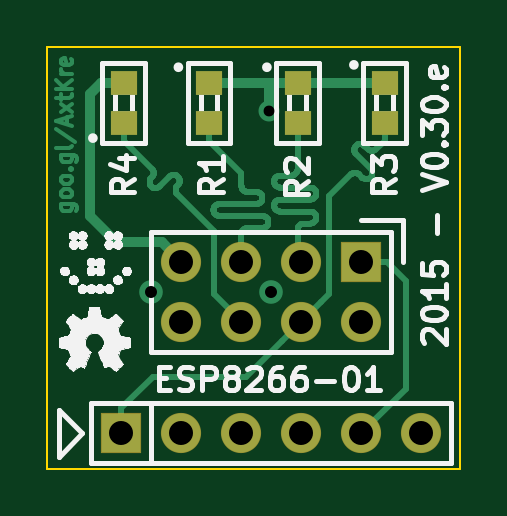
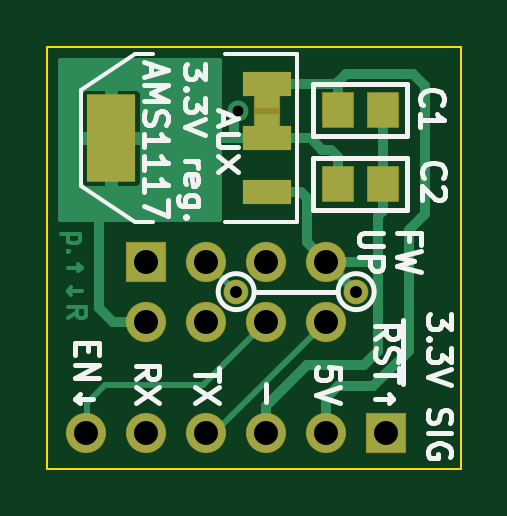
Circuit board: 8 layer files. Board 17.5 x 17.8 mm.
- bottom_copper: IKEA-Samtid_mood-light_esp8266-adapter-B_Cu.gbl (8584 bytes)
- bottom_mask: IKEA-Samtid_mood-light_esp8266-adapter-B_Mask.gbs (1305 bytes)
- bottom_silk: IKEA-Samtid_mood-light_esp8266-adapter-B_SilkS.gbo (13237 bytes)
- outline: IKEA-Samtid_mood-light_esp8266-adapter-Edge_Cuts.gbr (504 bytes)
- top_copper: IKEA-Samtid_mood-light_esp8266-adapter-F_Cu.gtl (18539 bytes)
- top_mask: IKEA-Samtid_mood-light_esp8266-adapter-F_Mask.gts (1019 bytes)
- top_silk: IKEA-Samtid_mood-light_esp8266-adapter-F_SilkS.gto (74447 bytes)
- drill: IKEA-Samtid_mood-light_esp8266-adapter.drl (337 bytes)

=== bottom_copper: IKEA-Samtid_mood-light_esp8266-adapter-B_Cu.gbl (8584 bytes, source omitted) ===
=== bottom_mask: IKEA-Samtid_mood-light_esp8266-adapter-B_Mask.gbs ===
G04 #@! TF.FileFunction,Soldermask,Bot*
%FSLAX46Y46*%
G04 Gerber Fmt 4.6, Leading zero omitted, Abs format (unit mm)*
G04 Created by KiCad (PCBNEW (2015-03-16 BZR 5521)-product) date Mon 16 Mar 2015 08:21:26 PM CET*
%MOMM*%
G01*
G04 APERTURE LIST*
%ADD10C,0.100000*%
%ADD11R,2.082800X3.708400*%
%ADD12R,2.082800X1.066800*%
%ADD13R,1.050800X1.050800*%
%ADD14R,1.150800X1.250800*%
%ADD15R,1.701800X1.701800*%
%ADD16C,1.701800*%
%ADD17C,1.050800*%
%ADD18R,1.348740X1.549400*%
%ADD19R,1.700800X1.700800*%
%ADD20C,1.700800*%
G04 APERTURE END LIST*
D10*
D11*
X169802000Y-104500000D03*
D12*
X163198000Y-104500000D03*
X163198000Y-102214000D03*
X163198000Y-106786000D03*
D13*
X163200000Y-104000000D03*
X163200000Y-102700000D03*
D14*
X163198000Y-103357000D03*
D15*
X168310000Y-109730000D03*
D16*
X168310000Y-112270000D03*
X165770000Y-109730000D03*
X165770000Y-112270000D03*
X163230000Y-109730000D03*
X163230000Y-112270000D03*
X160690000Y-109730000D03*
X160690000Y-112270000D03*
D17*
X164500000Y-111000000D03*
X159420000Y-111000000D03*
D18*
X160200000Y-106450000D03*
X158300080Y-106450000D03*
X160199960Y-103300000D03*
X158300040Y-103300000D03*
D19*
X158150000Y-117000000D03*
D20*
X160690000Y-117000000D03*
X163230000Y-117000000D03*
X165770000Y-117000000D03*
X168310000Y-117000000D03*
X170850000Y-117000000D03*
M02*

=== bottom_silk: IKEA-Samtid_mood-light_esp8266-adapter-B_SilkS.gbo (13237 bytes, source omitted) ===
=== outline: IKEA-Samtid_mood-light_esp8266-adapter-Edge_Cuts.gbr ===
G04 #@! TF.FileFunction,Profile,NP*
%FSLAX46Y46*%
G04 Gerber Fmt 4.6, Leading zero omitted, Abs format (unit mm)*
G04 Created by KiCad (PCBNEW (2015-03-16 BZR 5521)-product) date Mon 16 Mar 2015 08:21:26 PM CET*
%MOMM*%
G01*
G04 APERTURE LIST*
%ADD10C,0.100000*%
G04 APERTURE END LIST*
D10*
X155000000Y-100650000D02*
X155000000Y-118500000D01*
X172500000Y-100650000D02*
X155000000Y-100650000D01*
X172500000Y-118500000D02*
X172500000Y-100650000D01*
X155000000Y-118500000D02*
X172500000Y-118500000D01*
M02*

=== top_copper: IKEA-Samtid_mood-light_esp8266-adapter-F_Cu.gtl (18539 bytes, source omitted) ===
=== top_mask: IKEA-Samtid_mood-light_esp8266-adapter-F_Mask.gts ===
G04 #@! TF.FileFunction,Soldermask,Top*
%FSLAX46Y46*%
G04 Gerber Fmt 4.6, Leading zero omitted, Abs format (unit mm)*
G04 Created by KiCad (PCBNEW (2015-03-16 BZR 5521)-product) date Mon 16 Mar 2015 08:21:26 PM CET*
%MOMM*%
G01*
G04 APERTURE LIST*
%ADD10C,0.100000*%
%ADD11R,1.150620X1.049020*%
%ADD12R,1.701800X1.701800*%
%ADD13C,1.701800*%
%ADD14R,1.700800X1.700800*%
%ADD15C,1.700800*%
G04 APERTURE END LIST*
D10*
D11*
X158242000Y-102151640D03*
X158242000Y-103848360D03*
X161861500Y-102151640D03*
X161861500Y-103848360D03*
X165608000Y-102151640D03*
X165608000Y-103848360D03*
X169291000Y-102151640D03*
X169291000Y-103848360D03*
D12*
X168310000Y-109730000D03*
D13*
X168310000Y-112270000D03*
X165770000Y-109730000D03*
X165770000Y-112270000D03*
X163230000Y-109730000D03*
X163230000Y-112270000D03*
X160690000Y-109730000D03*
X160690000Y-112270000D03*
D14*
X158150000Y-117000000D03*
D15*
X160690000Y-117000000D03*
X163230000Y-117000000D03*
X165770000Y-117000000D03*
X168310000Y-117000000D03*
X170850000Y-117000000D03*
M02*

=== top_silk: IKEA-Samtid_mood-light_esp8266-adapter-F_SilkS.gto (74447 bytes, source omitted) ===
=== drill: IKEA-Samtid_mood-light_esp8266-adapter.drl ===
M48
INCH,TZ
T1C0.018
T2C0.020
T3C0.040
%
G90
G05
T1
X6.4729Y-4.0685
T2
X6.2764Y-4.3701
X6.4764Y-4.3701
T3
X6.2264Y-4.6063
X6.3264Y-4.3201
X6.3264Y-4.4201
X6.3264Y-4.6063
X6.4264Y-4.3201
X6.4264Y-4.4201
X6.4264Y-4.6063
X6.5264Y-4.3201
X6.5264Y-4.4201
X6.5264Y-4.6063
X6.6264Y-4.3201
X6.6264Y-4.4201
X6.6264Y-4.6063
X6.7264Y-4.6063
T0
M30
